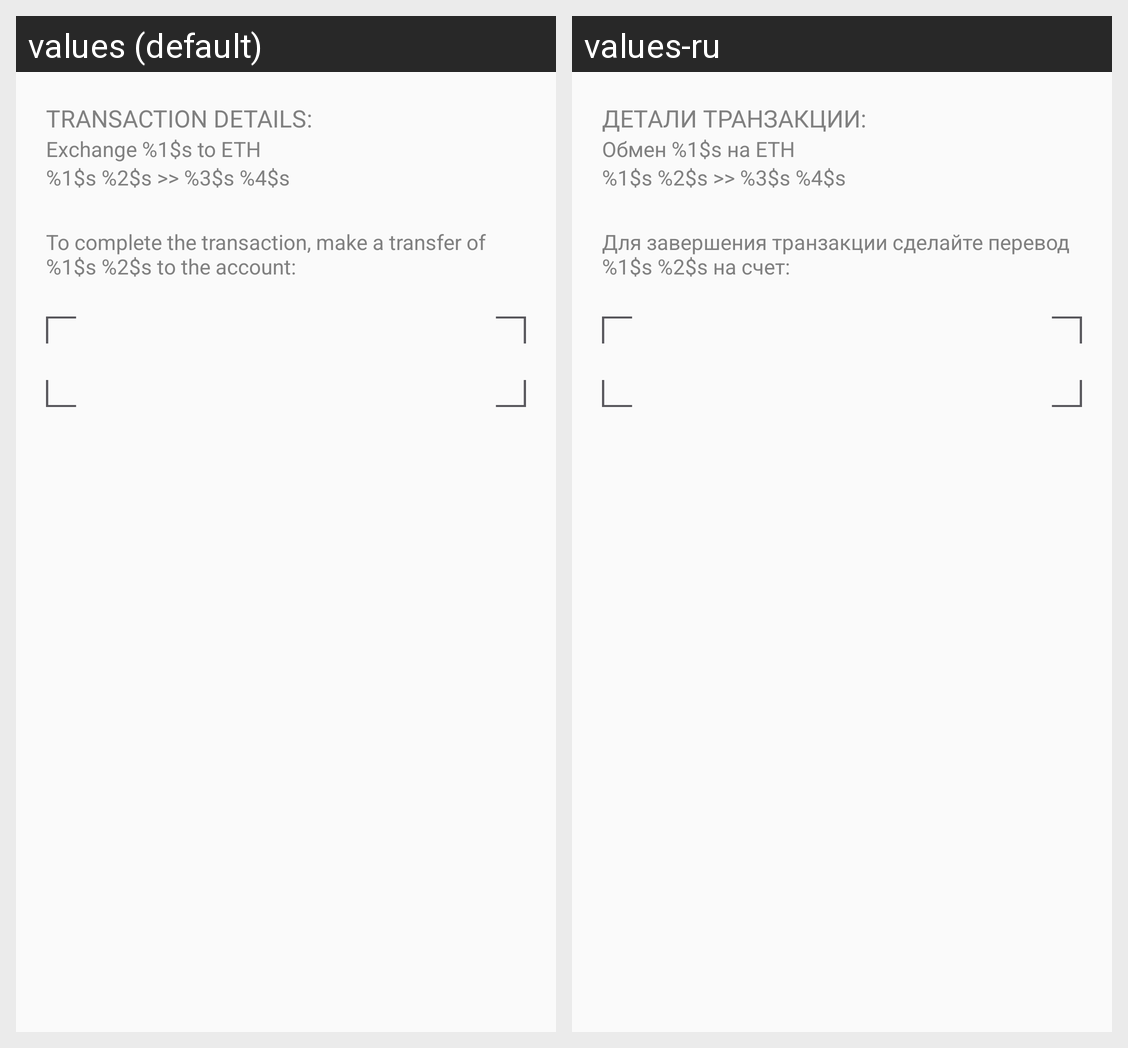

Strings drawn on this Android screen and how each of the app's shown locales translates them:
Android screen res/layout/fragment_exchange_confirm.xml rendered under 2 locales, left to right: values (default), values-ru. Device: Nexus 5 (rendered at 1080×1920; each locale shown at half size, 540×960, under a caption strip naming it); theme AppTheme.
Strings drawn on this screen, with the default value and each locale's value (text and hints the layout hard-codes, and strings that could not be matched under every locale, appear in the picture but are not listed):

exchange_confirm_transaction
  values: To complete the transaction, make a transfer of %1$s %2$s to the account:
  values-ru: Для завершения транзакции сделайте перевод %1$s %2$s на счет:

transaction_details
  values: transaction details:
  values-ru: Детали транзакции:

exchange_details_currency
  values: Exchange %1$s to ETH
  values-ru: Обмен %1$s на ETH

exchange_details_amount
  values: %1$s %2$s >> %3$s %4$s
  values-ru: %1$s %2$s >> %3$s %4$s
